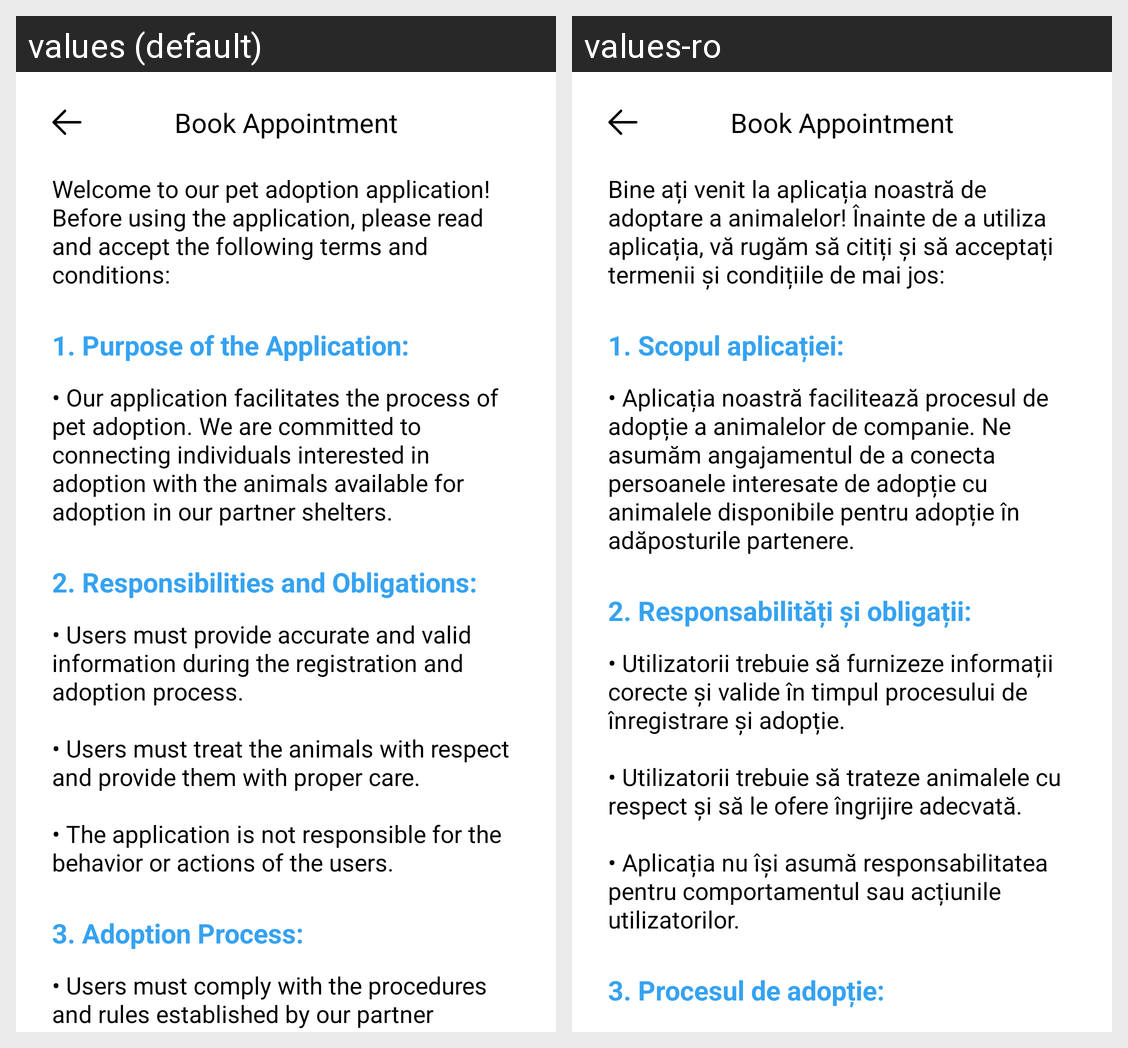

Here is an Android app screen in its default locale and in the app's own translations. Write out the translated-string differences for the strings that appear on this screen.
Android screen res/layout/fragment_terms_and_conditions.xml rendered under 2 locales, left to right: values (default), values-ro. Device: Nexus 5 (rendered at 1080×1920; each locale shown at half size, 540×960, under a caption strip naming it); theme Theme.Adopet.Splash.
Strings drawn on this screen, with the default value and each locale's value (text and hints the layout hard-codes, and strings that could not be matched under every locale, appear in the picture but are not listed):

terms_general_description
  values: Welcome to our pet adoption application! Before using the application, please read and accept the following terms and conditions:
  values-ro: Bine ați venit la aplicația noastră de adoptare a animalelor! Înainte de a utiliza aplicația, vă rugăm să citiți și să acceptați termenii și condițiile de mai jos:

purpose_of_the_application_title
  values: 1. Purpose of the Application:
  values-ro: 1. Scopul aplicației:

purpose_of_the_application_description
  values: • Our application facilitates the process of pet adoption. We are committed to connecting individuals interested in adoption with the animals available for adoption in our partner shelters.
  values-ro: • Aplicația noastră facilitează procesul de adopție a animalelor de companie. Ne asumăm angajamentul de a conecta persoanele interesate de adopție cu animalele disponibile pentru adopție în adăposturile partenere.

responsibilities_and_obligations_title
  values: 2. Responsibilities and Obligations:
  values-ro: 2. Responsabilități și obligații:

responsibilities_and_obligations_description
  values: • Users must provide accurate and valid information during the registration and adoption process.
      
      • Users must treat the animals with respect and provide them with proper care.
      
      • The application is not responsible for the behavior or actions of the users.
  values-ro: • Utilizatorii trebuie să furnizeze informații corecte și valide în timpul procesului de înregistrare și adopție.
      
      • Utilizatorii trebuie să trateze animalele cu respect și să le ofere îngrijire adecvată.
      
      • Aplicația nu își asumă responsabilitatea pentru comportamentul sau acțiunile utilizatorilor.

adoption_process_title
  values: 3. Adoption Process:
  values-ro: 3. Procesul de adopție:
